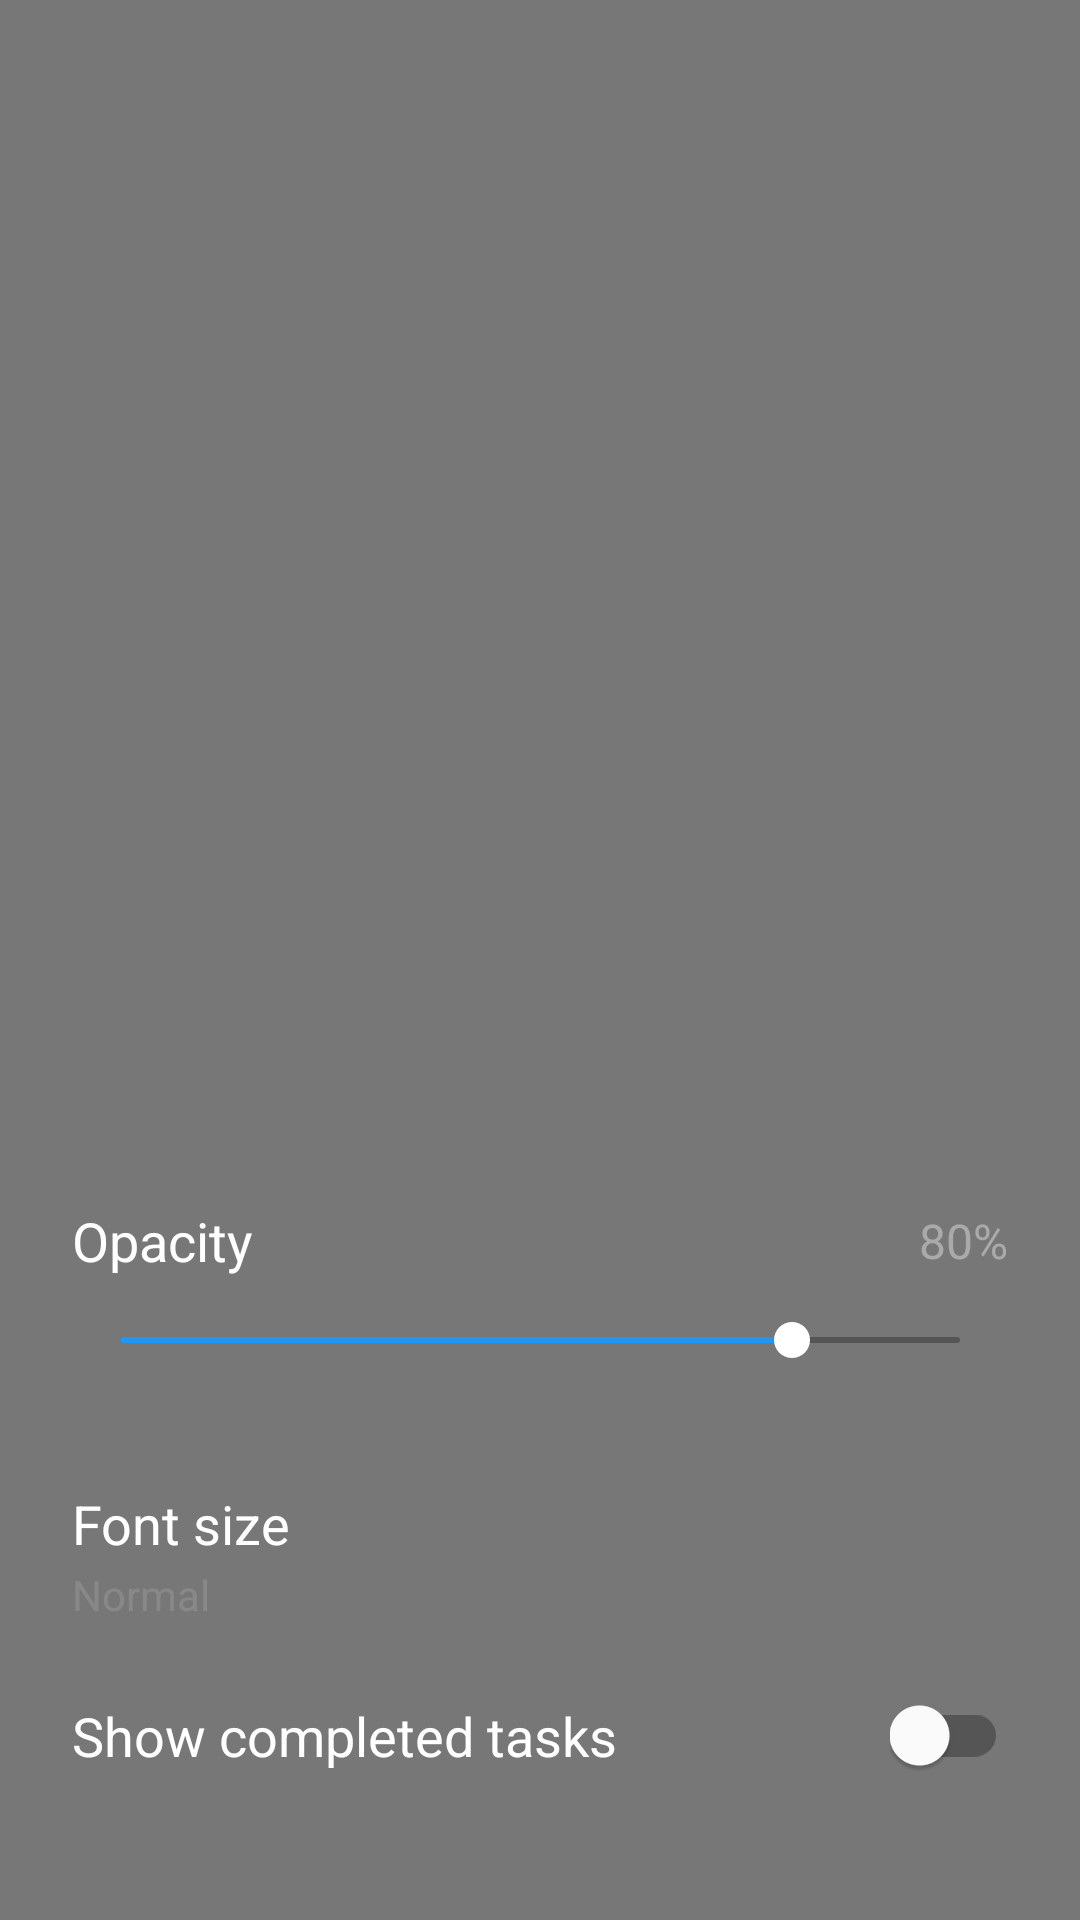

Android layout source for this screen:
<!-- AndroidManifest.xml: activity theme WidgetSettingsTheme -->
<!-- res/layout/activity_widget_settings.xml -->
<?xml version="1.0" encoding="utf-8"?>
<FrameLayout xmlns:android="http://schemas.android.com/apk/res/android"
    android:id="@+id/settings_overlay"
    android:layout_width="match_parent"
    android:layout_height="match_parent"
    android:background="#88000000">

    <LinearLayout
        android:id="@+id/settings_panel"
        android:layout_width="match_parent"
        android:layout_height="wrap_content"
        android:layout_gravity="bottom"
        android:orientation="vertical"
        android:background="@drawable/settings_panel_bg"
        android:paddingLeft="24dp"
        android:paddingRight="24dp"
        android:paddingTop="28dp"
        android:paddingBottom="40dp">

        
        <LinearLayout
            android:layout_width="match_parent"
            android:layout_height="wrap_content"
            android:orientation="horizontal"
            android:gravity="center_vertical"
            android:layout_marginBottom="12dp">

            <TextView
                android:layout_width="0dp"
                android:layout_height="wrap_content"
                android:layout_weight="1"
                android:text="Opacity"
                android:textSize="18sp"
                android:textColor="#FFFFFF" />

            <TextView
                android:id="@+id/opacity_value"
                android:layout_width="wrap_content"
                android:layout_height="wrap_content"
                android:text="80%"
                android:textSize="16sp"
                android:textColor="#AAAAAA"
                android:minWidth="44dp"
                android:gravity="end" />

        </LinearLayout>

        
        <SeekBar
            android:id="@+id/opacity_slider"
            android:layout_width="match_parent"
            android:layout_height="wrap_content"
            android:max="100"
            android:progress="80"
            android:progressDrawable="@drawable/seekbar_progress"
            android:thumbTint="#FFFFFF"
            android:layout_marginBottom="32dp" />

        
        <LinearLayout
            android:id="@+id/font_size_row"
            android:layout_width="match_parent"
            android:layout_height="wrap_content"
            android:orientation="horizontal"
            android:gravity="center_vertical"
            android:paddingTop="8dp"
            android:paddingBottom="8dp"
            android:layout_marginBottom="8dp">

            <LinearLayout
                android:layout_width="0dp"
                android:layout_height="wrap_content"
                android:layout_weight="1"
                android:orientation="vertical">

                <TextView
                    android:layout_width="wrap_content"
                    android:layout_height="wrap_content"
                    android:text="Font size"
                    android:textSize="18sp"
                    android:textColor="#FFFFFF" />

                <TextView
                    android:id="@+id/font_size_value"
                    android:layout_width="wrap_content"
                    android:layout_height="wrap_content"
                    android:text="Normal"
                    android:textSize="14sp"
                    android:textColor="#888888"
                    android:layout_marginTop="2dp" />

            </LinearLayout>

        </LinearLayout>

        
        <LinearLayout
            android:layout_width="match_parent"
            android:layout_height="wrap_content"
            android:orientation="horizontal"
            android:gravity="center_vertical"
            android:paddingTop="8dp"
            android:paddingBottom="8dp">

            <TextView
                android:layout_width="0dp"
                android:layout_height="wrap_content"
                android:layout_weight="1"
                android:text="Show completed tasks"
                android:textSize="18sp"
                android:textColor="#FFFFFF" />

            <androidx.appcompat.widget.SwitchCompat
                android:id="@+id/show_completed_switch"
                android:layout_width="wrap_content"
                android:layout_height="wrap_content"
                android:checked="false"
                app:thumbTint="#FFFFFF"
                app:trackTint="@color/switch_track_selector"
                xmlns:app="http://schemas.android.com/apk/res-auto" />

        </LinearLayout>

    </LinearLayout>

</FrameLayout>
<!-- resources referenced by this layout -->
<resources>
  <!-- drawable seekbar_progress (drawable) -->
  <?xml version="1.0" encoding="utf-8"?>
  <layer-list xmlns:android="http://schemas.android.com/apk/res/android">
      
      <item
          android:id="@android:id/background"
          android:gravity="center_vertical"
          android:height="2dp">
          <shape android:shape="rectangle">
              <solid android:color="#555555" />
              <corners android:radius="1dp" />
          </shape>
      </item>
      
      <item
          android:id="@android:id/progress"
          android:gravity="center_vertical"
          android:height="2dp">
          <clip>
              <shape android:shape="rectangle">
                  <solid android:color="#2196F3" />
                  <corners android:radius="1dp" />
              </shape>
          </clip>
      </item>
  </layer-list>
  <style name="WidgetSettingsTheme" parent="Theme.AppCompat.NoActionBar">
          <item name="android:windowBackground">@android:color/transparent</item>
          <item name="android:windowIsTranslucent">true</item>
          <item name="android:windowNoTitle">true</item>
          <item name="android:backgroundDimEnabled">false</item>
          <item name="colorAccent">#2196F3</item>
      </style>
</resources>
